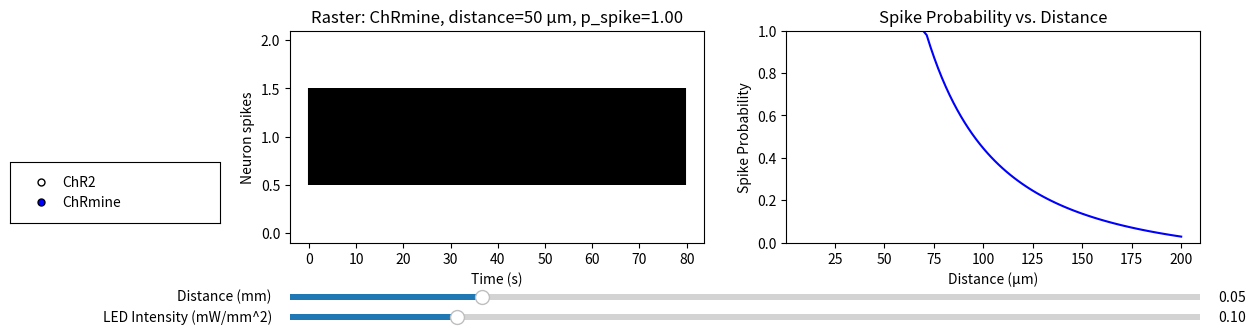

Here is the Python script that generated this plot:
import numpy as np
import matplotlib.pyplot as plt
from matplotlib.widgets import Slider, RadioButtons

# Parameters from the paper
pulses = 200                  # number of light pulses
pulse_duration = 0.01         # 10 ms pulse (s)
rate = 2.5                    # Hz, repetition rate

# OLED optical power densities (in mW/mm^2)
blue_intensity = 0.25         # Blue OLED avg intensity
orange_intensity = 0.10       # Orange OLED avg intensity

# Opsin thresholds (mW/mm^2)
ChR2_threshold = 0.1          # ~10% firing probability
ChR2_saturation = 0.5         # ~100% firing probability
ChRmine_threshold = 0.005     # 5 uW/mm^2
ChRmine_saturation = 0.05     # 50 uW/mm^2

# Default values
opsin = 'ChRmine'   # change to 'ChR2' for blue
led_intensity = orange_intensity if opsin == 'ChRmine' else blue_intensity
initial_distance = 0.05   # 50 µm

# Function to calculate spike probability
def get_spike_probability(intensity, opsin):
    if opsin == 'ChR2':
        return np.clip((intensity - ChR2_threshold) / (ChR2_saturation - ChR2_threshold), 0, 1)
    else:
        return np.clip((intensity - ChRmine_threshold) / (ChRmine_saturation - ChRmine_threshold), 0, 1)

# Function to simulate spiking
def simulate_spikes(distance, led_intensity, opsin):
    neuron_intensity = led_intensity / (distance**2 / 0.05**2)
    p_spike = get_spike_probability(neuron_intensity, opsin)
    spikes = np.random.rand(pulses) < p_spike
    return spikes, p_spike

# Create figure with two subplots
fig, (ax_raster, ax_prob) = plt.subplots(1, 2, figsize=(14, 4))
plt.subplots_adjust(left=0.25, bottom=0.35)

# Initial simulation
spikes, p_spike = simulate_spikes(initial_distance, led_intensity, opsin)
eventplot = ax_raster.eventplot(np.where(spikes)[0] / rate, colors='k')
ax_raster.set_xlabel('Time (s)')
ax_raster.set_ylabel('Neuron spikes')
ax_raster.set_title(f"Raster: {opsin}, distance={initial_distance*1000:.0f} µm, p_spike={p_spike:.2f}")

# Initial probability vs. distance curve
distances = np.linspace(0.01, 0.2, 100)
probs = [get_spike_probability(led_intensity / (d**2 / 0.05**2), opsin) for d in distances]
prob_line, = ax_prob.plot(distances*1000, probs, 'b-')
ax_prob.set_xlabel('Distance (µm)')
ax_prob.set_ylabel('Spike Probability')
ax_prob.set_ylim(0, 1)
ax_prob.set_title('Spike Probability vs. Distance')

# Slider axes
ax_distance = plt.axes([0.25, 0.2, 0.65, 0.03])
ax_intensity = plt.axes([0.25, 0.15, 0.65, 0.03])

# Radio button axis
ax_opsin = plt.axes([0.05, 0.4, 0.15, 0.15])

# Sliders
distance_slider = Slider(ax_distance, 'Distance (mm)', 0.01, 0.2, valinit=initial_distance, valstep=0.005)
intensity_slider = Slider(ax_intensity, 'LED Intensity (mW/mm^2)', 0.01, 0.5, valinit=led_intensity, valstep=0.01)

# Radio buttons for opsin selection
opsin_selector = RadioButtons(ax_opsin, ('ChR2', 'ChRmine'), active=1)

# Update function
def update(val):
    distance = distance_slider.val
    intensity = intensity_slider.val
    selected_opsin = opsin_selector.value_selected
    
    # Update raster plot
    spikes, p_spike = simulate_spikes(distance, intensity, selected_opsin)
    ax_raster.clear()
    ax_raster.eventplot(np.where(spikes)[0] / rate, colors='k')
    ax_raster.set_xlabel('Time (s)')
    ax_raster.set_ylabel('Neuron spikes')
    ax_raster.set_title(f"Raster: {selected_opsin}, distance={distance*1000:.0f} µm, p_spike={p_spike:.2f}")
    
    # Update probability vs. distance plot
    probs = [get_spike_probability(intensity / (d**2 / 0.05**2), selected_opsin) for d in distances]
    prob_line.set_ydata(probs)
    prob_line.set_xdata(distances*1000)
    ax_prob.relim()
    ax_prob.autoscale_view()
    ax_prob.set_ylim(0, 1)
    ax_prob.set_title('Spike Probability vs. Distance')
    
    fig.canvas.draw_idle()

# Connect widgets to update function
distance_slider.on_changed(update)
intensity_slider.on_changed(update)
opsin_selector.on_clicked(update)

plt.show()